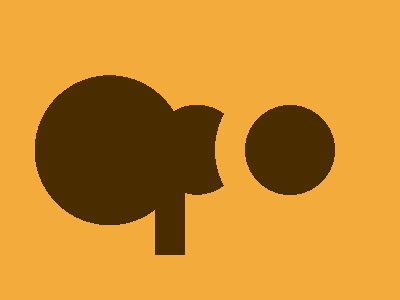

Recreate this image using only HTML and CSS.

<!-- 99.9% match, 375 characters -->
<div><p><style>*{background:radial-gradient(circle at 116q 159q,#492D01 0 75px,#F3AC3C 75px);*{background:radial-gradient(circle at 200q 150q,#492D01 0 45px,#0000 45px);div{background:radial-gradient(circle at 80px 80px,#492D01 0 45px,#F3AC3C 45px 75px,#0000 75px);width:150;height:150;position:absolute;top:70;left:210}p{width:30;height:80;background:#492D01;margin:105 -55}
